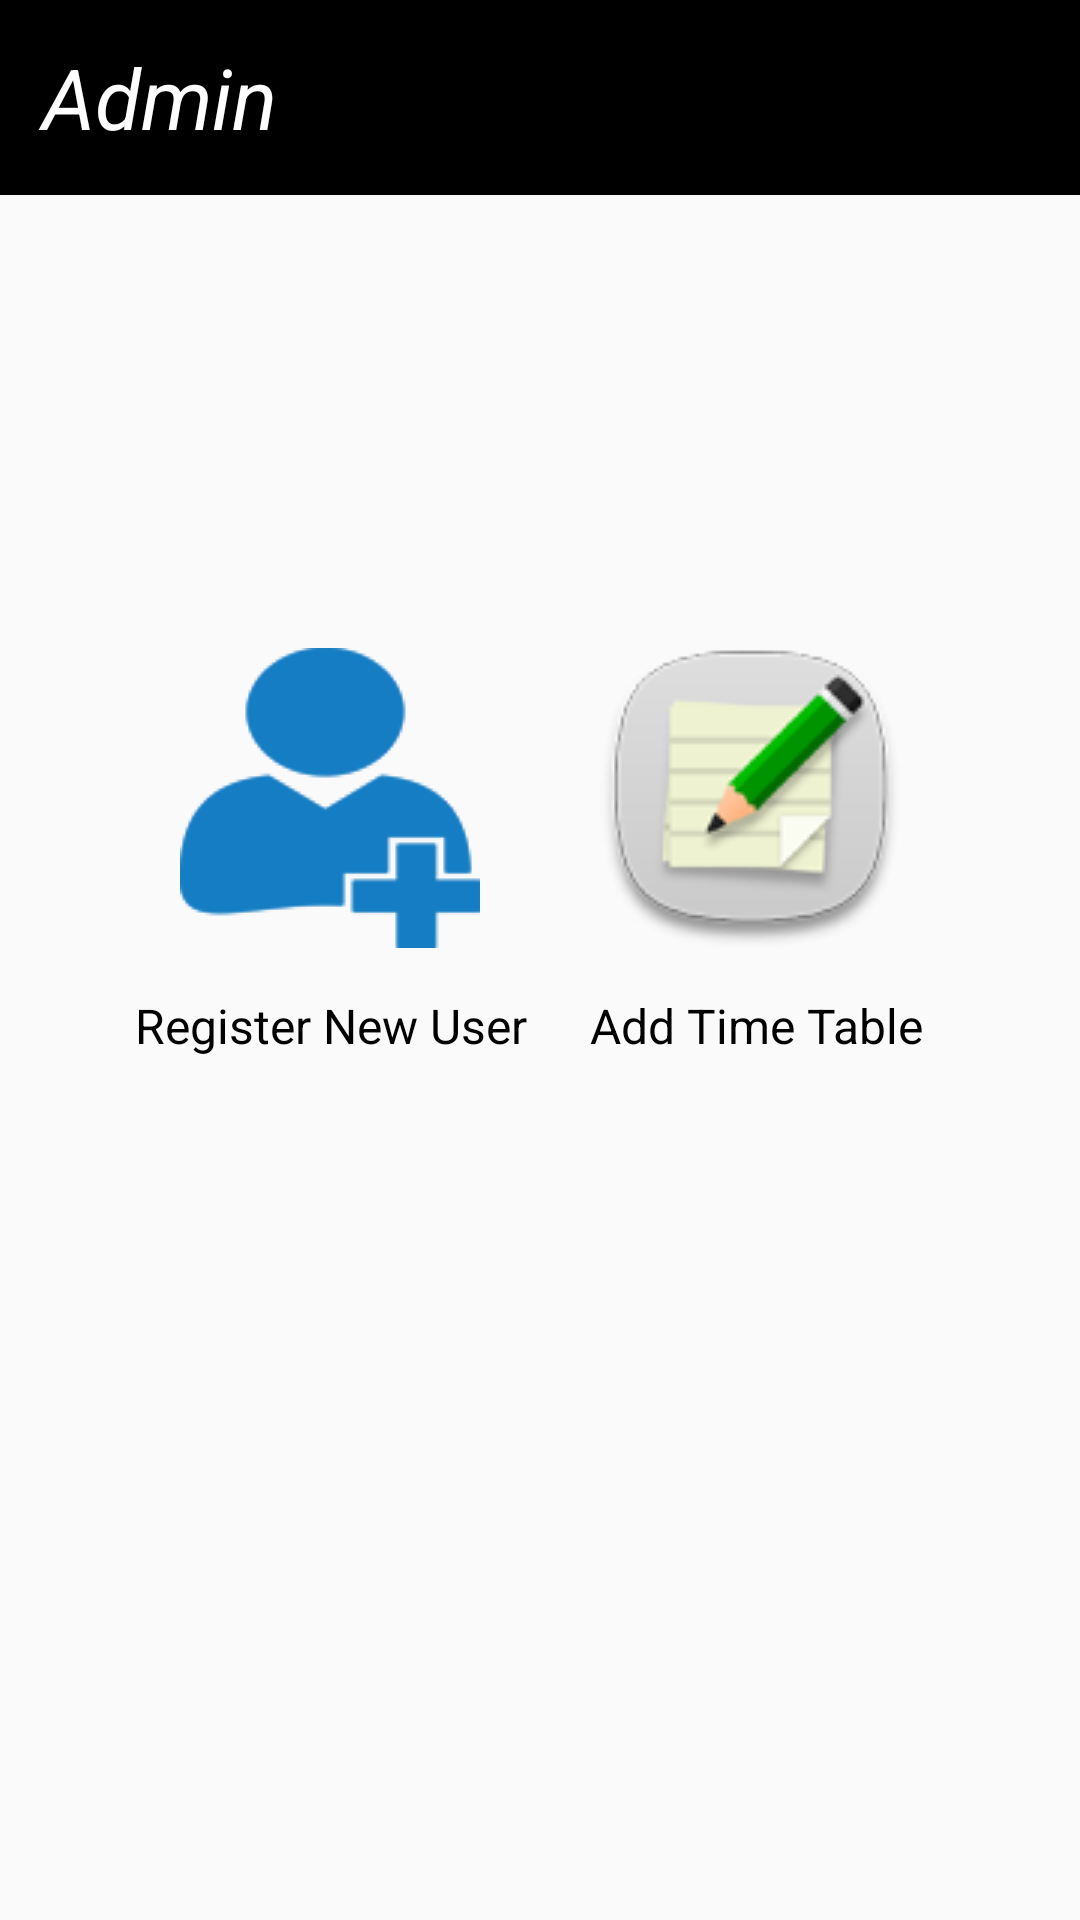

Produce the Android XML layout that renders to this screen, including the resource entries it uses.
<!-- AndroidManifest.xml: application theme AppTheme -->
<!-- res/layout/activity_admin_home.xml -->
<?xml version="1.0" encoding="utf-8"?>

<android.support.constraint.ConstraintLayout xmlns:android="http://schemas.android.com/apk/res/android"
    xmlns:app="http://schemas.android.com/apk/res-auto"
    xmlns:tools="http://schemas.android.com/tools"
    android:layout_width="match_parent"
    android:layout_height="match_parent"
    tools:context="com.example.sachdeva.eleavegovernor.AdminHomeActivity">

    <TextView
        android:id="@+id/textView21"
        android:background="@color/black"
        android:layout_width="0dp"
        android:layout_height="65dp"
        android:text="  Admin"
        android:textStyle="italic"
        android:textColor="@color/colorWhite"
        android:textSize="28sp"
        android:gravity="center_vertical"
        app:layout_constraintTop_toTopOf="parent"
        app:layout_constraintLeft_toLeftOf="parent"
        app:layout_constraintRight_toRightOf="parent" />

    <ImageButton
        android:id="@+id/registerUser"
        android:layout_width="100dp"
        android:layout_height="100dp"
        android:layout_marginLeft="60dp"
        android:layout_marginTop="151dp"
        android:background="@drawable/register_new_user"
        android:onClick="registerHere"
        app:layout_constraintLeft_toLeftOf="parent"
        app:layout_constraintTop_toBottomOf="@+id/textView21"
        app:srcCompat="@drawable/register_new_user" />

    <ImageButton
        android:id="@+id/addTimeTable"
        android:layout_width="100dp"
        android:layout_height="100dp"
        android:layout_marginRight="60dp"
        android:layout_marginTop="151dp"
        android:background="@drawable/update_time_table"
        android:onClick="addTimeTable"
        app:layout_constraintRight_toRightOf="parent"
        app:layout_constraintTop_toBottomOf="@+id/textView21"
        app:srcCompat="@drawable/update_time_table" />

    <TextView
        android:id="@+id/textView22"
        android:layout_width="wrap_content"
        android:layout_height="wrap_content"
        android:text="Register New User"
        android:textSize="16sp"
        android:textColor="@color/black"
        android:layout_marginLeft="45dp"
        app:layout_constraintLeft_toLeftOf="parent"
        android:layout_marginTop="15dp"
        app:layout_constraintTop_toBottomOf="@+id/registerUser" />

    <TextView
        android:id="@+id/textView23"
        android:layout_width="wrap_content"
        android:layout_height="wrap_content"
        android:text="Add Time Table"
        android:textColor="@color/black"
        android:textSize="16sp"
        android:layout_marginRight="52dp"
        app:layout_constraintRight_toRightOf="parent"
        android:layout_marginTop="15dp"
        app:layout_constraintTop_toBottomOf="@+id/addTimeTable" />

</android.support.constraint.ConstraintLayout>
<!-- resources referenced by this layout -->
<resources>
  <color name="black">#000000</color>
  <color name="colorWhite">#FFFFFF</color>
  <!-- drawable register_new_user: png bitmap (drawable, 5878 bytes) -->
  <!-- drawable update_time_table: png bitmap (drawable, 9586 bytes) -->
  <style name="AppTheme" parent="Theme.AppCompat.Light.NoActionBar">
          
          <item name="colorPrimary">@color/primary_material_dark</item>
          <item name="colorPrimaryDark">@color/primary_dark_material_dark</item>
          <item name="colorAccent">@color/colorPrimaryDark</item>
      </style>
  <color name="colorPrimaryDark">#303f9f</color>
</resources>
